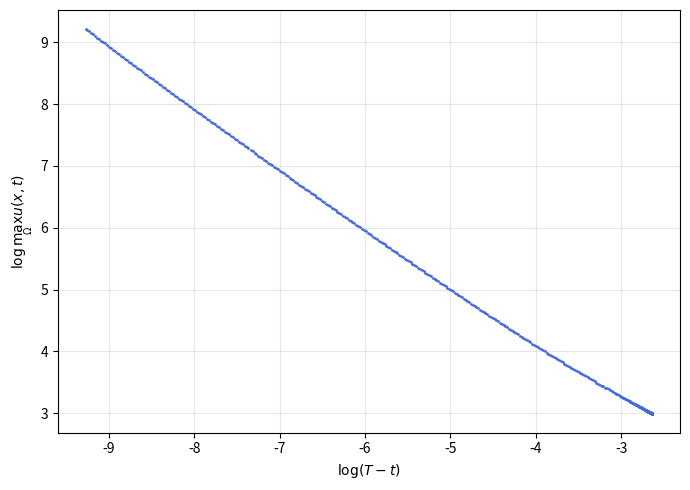

Write the Python code that produced this figure.
"""Figure 3: log-log verification of the blow-up rate at N = 400,
n=2 radial, u0 = 20 (1-r^2)^2."""
import numpy as np
import matplotlib.pyplot as plt
from scipy.integrate import solve_ivp

FIGDIR = ''

# ================= 1. Simulate (radial, n=2) =================
n = 2
alpha, p = 3.0, 2.0
q = p - 1
N = 400
h = 1.0 / N
r = np.concatenate(([0.0], np.arange(1, N) * h))
u_init = 20.0 * (1 - r**2)**2

def rhs(t, u):
    dy = np.empty_like(u)
    dy[0] = n * 2 * (u[1] - u[0]) / h**2 + (1.0 + t)**alpha * u[0]**p - u[0]
    yi = u[1:]
    ri = np.arange(1, N) * h
    up = np.concatenate((yi[1:], [0.0]))
    dn = np.concatenate(([u[0]], yi[:-1]))
    lap = (up - 2 * yi + dn) / h**2 + (n - 1) / ri * (up - dn) / (2 * h)
    dy[1:] = lap + (1.0 + t)**alpha * yi**p - yi
    return dy

def event(t, u):
    return np.max(u) - 1e4

event.terminal, event.direction = True, 1

sol = solve_ivp(rhs, (0, 2.0), u_init, method='BDF',
                events=event, rtol=1e-8, atol=1e-10)
t, U = sol.t, np.max(sol.y, axis=0)
print(f"T_10000 (N=400, rtol=1e-8) = {sol.t_events[0][0]:.6f}")

# ================= 2. Estimate T =================
mt = U > 1000
m1, c1 = np.polyfit(t[mt], U[mt]**(-q), 1)
T = -c1 / m1
print(f"Extrapolated blow-up time T = {T:.5f}")

# ================= 3. Plot log U vs log(T-t) =================
w = (T - t > 1e-12)
X = np.log(T - t[w])
Y = np.log(U[w])

plt.figure(figsize=(7, 5))
plt.plot(X, Y, '.', markersize=2, color='royalblue')
plt.xlabel(r'$\log(T-t)$')
plt.ylabel(r'$\log \max_{\Omega} u(x,t)$')
plt.grid(alpha=0.3)
plt.tight_layout()
plt.savefig(FIGDIR + 'fig3_loglog_rate_verification.jpeg', dpi=200)

# ================= 4. Regression statistics =================
near = (T - t[w]) <= np.exp(-4)

def linfit(x, y):
    m, c = np.polyfit(x, y, 1)
    yhat = m * x + c
    ss_res = np.sum((y - yhat)**2)
    ss_tot = np.sum((y - np.mean(y))**2)
    return m, 1.0 - ss_res / ss_tot, len(x)

slope_n, r2_n, n_n = linfit(X[near], Y[near])
slope_f, r2_f, n_f = linfit(X, Y)
print(f"Near blow-up window (T-t <= e^-4): slope = {slope_n:.4f}, "
      f"R^2 = {r2_n:.6f}, n = {n_n}")
print(f"Full time interval:                slope = {slope_f:.4f}, "
      f"R^2 = {r2_f:.6f}, n = {n_f}")
